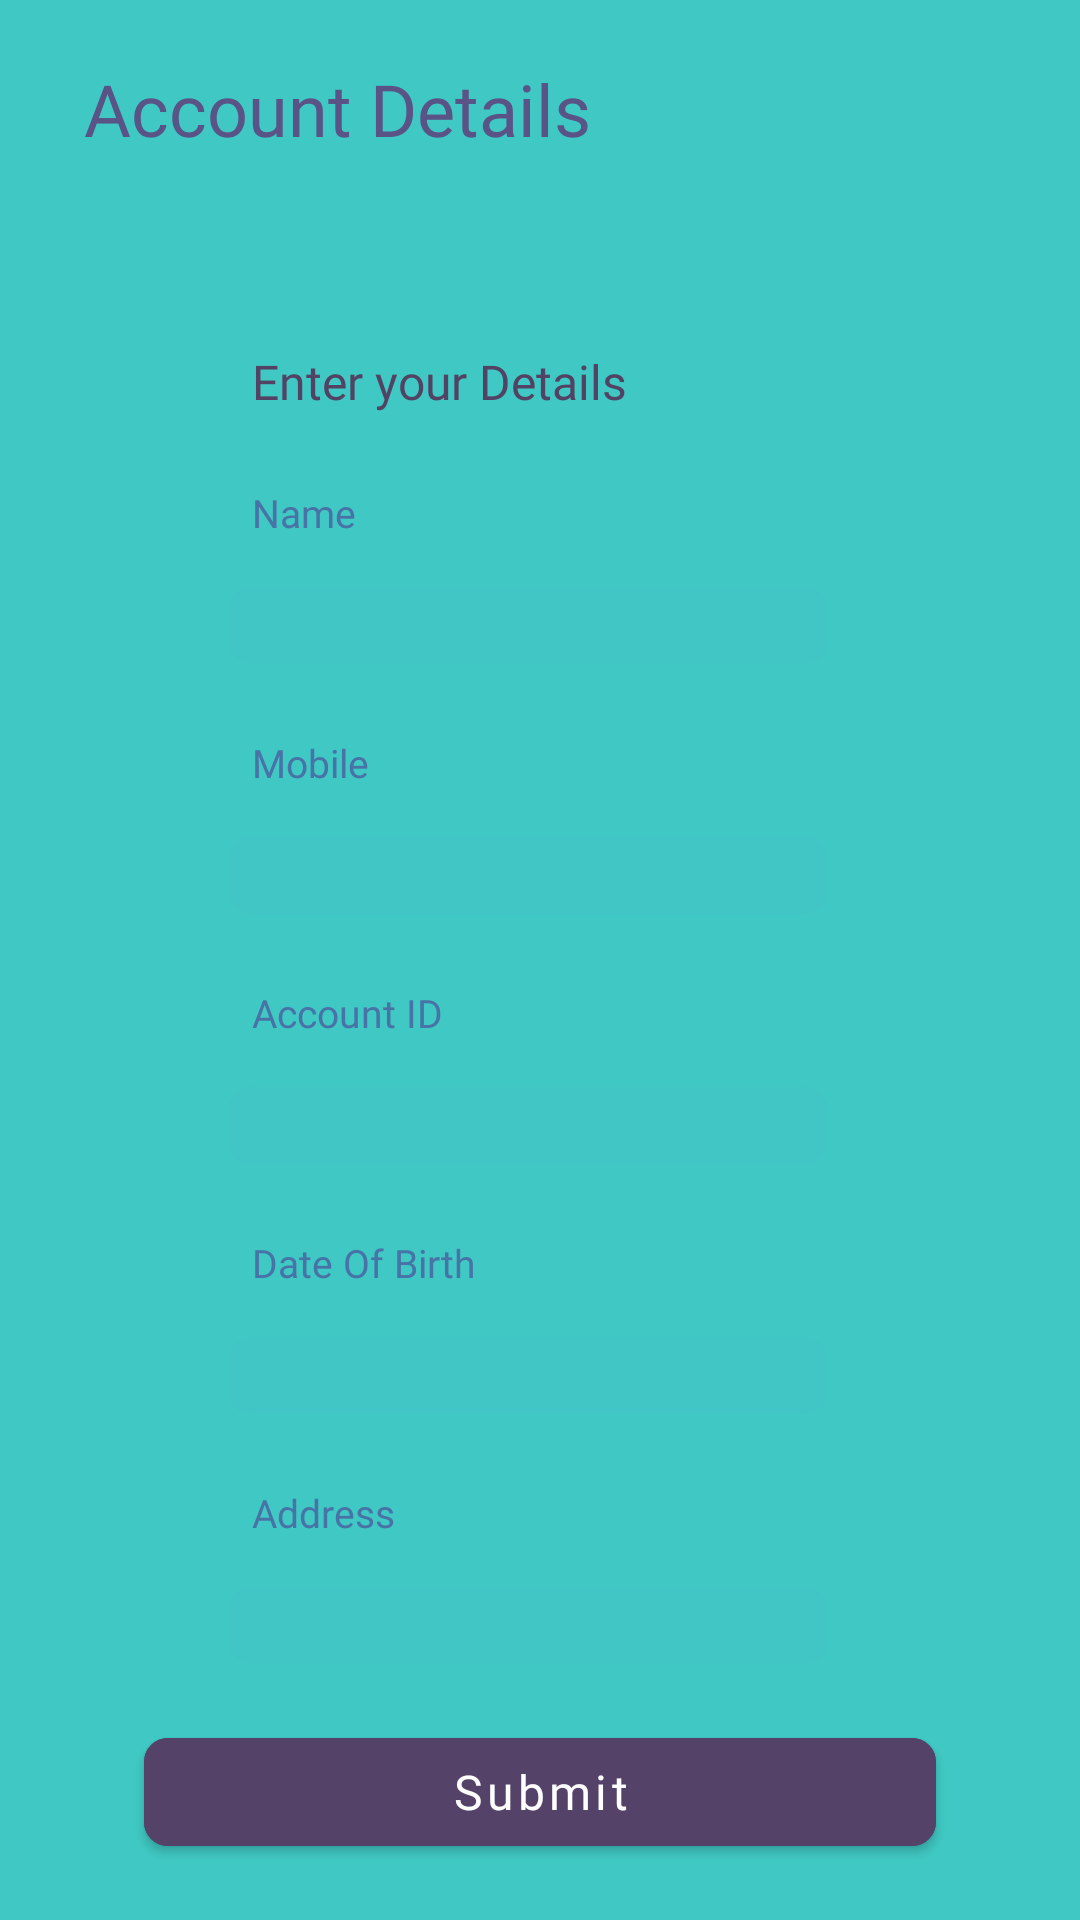

Write the Android layout XML for this screen, with the resource values it uses.
<!-- AndroidManifest.xml: application theme Theme.PersonalFinanceApp -->
<!-- res/layout/fragment_kyc.xml -->
<?xml version="1.0" encoding="utf-8"?>
<androidx.constraintlayout.widget.ConstraintLayout xmlns:android="http://schemas.android.com/apk/res/android"
    xmlns:app="http://schemas.android.com/apk/res-auto"
    xmlns:tools="http://schemas.android.com/tools"
    android:layout_width="match_parent"
    android:layout_height="match_parent"
    android:background="#40C9C4"
    tools:context=".presentation.fragments.kyc.KycFragment">
    
    <com.google.android.material.appbar.AppBarLayout
        android:id="@+id/appBarLayout"
        android:layout_width="0dp"
        android:layout_height="wrap_content"
        android:background="#40C9C4"
        app:elevation="0dp"
        app:layout_constraintEnd_toEndOf="parent"
        app:layout_constraintStart_toStartOf="parent"
        app:layout_constraintTop_toTopOf="parent">

        <androidx.constraintlayout.widget.ConstraintLayout
            android:layout_width="match_parent"
            android:layout_height="match_parent">

            <TextView
                android:id="@+id/tv_account_details"
                android:layout_width="0dp"
                android:layout_height="wrap_content"
                android:layout_marginVertical="20dp"
                android:layout_marginStart="8dp"
                android:fontFamily="@font/montserrat_semibold"
                android:text="Account Details"
                android:textColor="#595386"
                android:textSize="24sp"
                android:paddingLeft="20dp"
                app:layout_constraintBottom_toBottomOf="parent"
                app:layout_constraintStart_toStartOf="parent"
                app:layout_constraintTop_toTopOf="parent" />

            <androidx.appcompat.widget.AppCompatImageView
                android:id="@+id/img_logout"
                android:layout_width="wrap_content"
                android:layout_height="wrap_content"
                android:layout_marginEnd="16dp"
                android:src="@drawable/ic_logout"
                app:layout_constraintBottom_toBottomOf="parent"
                app:layout_constraintEnd_toEndOf="parent"
                app:layout_constraintTop_toTopOf="parent" />
        </androidx.constraintlayout.widget.ConstraintLayout>
    </com.google.android.material.appbar.AppBarLayout>

    <androidx.constraintlayout.widget.ConstraintLayout
        android:layout_width="match_parent"
        android:layout_height="0dp"
        android:background="@drawable/view_pager_background_1"
        app:layout_constraintBottom_toBottomOf="parent"
        app:layout_constraintTop_toBottomOf="@+id/appBarLayout">

        <androidx.appcompat.widget.AppCompatTextView
            android:id="@+id/tv_account_title"
            android:layout_width="wrap_content"
            android:layout_height="wrap_content"
            android:layout_marginStart="84dp"
            android:layout_marginTop="44dp"
            android:fontFamily="@font/montserrat_thin"
            android:text="Enter your Details"
            android:textColor="#524364"
            android:textSize="16sp"
            app:layout_constraintStart_toStartOf="parent"
            app:layout_constraintTop_toTopOf="parent" />

        <androidx.appcompat.widget.AppCompatTextView
            android:id="@+id/tv_name_title"
            android:layout_width="wrap_content"
            android:layout_height="wrap_content"
            android:layout_marginStart="84dp"
            android:layout_marginTop="24dp"
            android:fontFamily="@font/montserrat_thin"
            android:text="Name"
            android:textColor="#4873A6"
            android:textSize="13sp"
            app:layout_constraintStart_toStartOf="parent"
            app:layout_constraintTop_toBottomOf="@+id/tv_account_title" />

        <androidx.appcompat.widget.AppCompatEditText
            android:id="@+id/edt_name_input"
            android:layout_width="match_parent"
            android:layout_height="wrap_content"
            android:layout_marginStart="76dp"
            android:layout_marginTop="16dp"
            android:layout_marginEnd="84dp"
            android:background="@drawable/edt_form"
            android:padding="4dp"
            android:singleLine="true"
            android:textAlignment="center"
            android:textColor="#2C4663"
            android:textSize="13sp"
            app:layout_constraintStart_toStartOf="parent"
            app:layout_constraintTop_toBottomOf="@+id/tv_name_title" />

        <androidx.appcompat.widget.AppCompatTextView
            android:id="@+id/tv_phone_title"
            android:layout_width="wrap_content"
            android:layout_height="wrap_content"
            android:layout_marginStart="84dp"
            android:layout_marginTop="24dp"
            android:fontFamily="@font/montserrat_thin"
            android:text="Mobile"
            android:textColor="#4873A6"
            android:textSize="13sp"
            app:layout_constraintStart_toStartOf="parent"
            app:layout_constraintTop_toBottomOf="@+id/edt_name_input" />

        <androidx.appcompat.widget.AppCompatEditText
            android:id="@+id/edt_phone_input"
            android:layout_width="match_parent"
            android:layout_height="wrap_content"
            android:layout_marginStart="76dp"
            android:layout_marginTop="16dp"
            android:layout_marginEnd="84dp"
            android:background="@drawable/edt_form"
            android:inputType="phone"
            android:padding="4dp"
            android:singleLine="true"
            android:textAlignment="center"
            android:textColor="#2C4663"
            android:textSize="13sp"
            app:layout_constraintStart_toStartOf="parent"
            app:layout_constraintTop_toBottomOf="@+id/tv_phone_title" />

        <androidx.appcompat.widget.AppCompatTextView
            android:id="@+id/tv_account_id_title"
            android:layout_width="wrap_content"
            android:layout_height="wrap_content"
            android:layout_marginStart="84dp"
            android:layout_marginTop="24dp"
            android:fontFamily="@font/montserrat_thin"
            android:text="Account ID"
            android:textColor="#4873A6"
            android:textSize="13sp"
            app:layout_constraintStart_toStartOf="parent"
            app:layout_constraintTop_toBottomOf="@+id/edt_phone_input" />

        <androidx.appcompat.widget.AppCompatEditText
            android:id="@+id/edt_account_id_input"
            android:layout_width="match_parent"
            android:layout_height="wrap_content"
            android:layout_marginStart="76dp"
            android:layout_marginTop="16dp"
            android:layout_marginEnd="84dp"
            android:background="@drawable/edt_form"
            android:padding="4dp"
            android:singleLine="true"
            android:textAlignment="center"
            android:textAllCaps="true"
            android:textColor="#2C4663"
            android:textSize="13sp"
            app:layout_constraintStart_toStartOf="parent"
            app:layout_constraintTop_toBottomOf="@+id/tv_account_id_title" />

        <androidx.appcompat.widget.AppCompatTextView
            android:id="@+id/tv_date_of_birth_title"
            android:layout_width="wrap_content"
            android:layout_height="wrap_content"
            android:layout_marginStart="84dp"
            android:layout_marginTop="24dp"
            android:fontFamily="@font/montserrat_thin"
            android:text="Date Of Birth"
            android:textColor="#4873A6"
            android:textSize="13sp"
            app:layout_constraintStart_toStartOf="parent"
            app:layout_constraintTop_toBottomOf="@+id/edt_account_id_input" />

        <androidx.appcompat.widget.AppCompatEditText
            android:id="@+id/edt_date_of_birth_input"
            android:layout_width="match_parent"
            android:layout_height="wrap_content"
            android:layout_marginStart="76dp"
            android:layout_marginTop="16dp"
            android:layout_marginEnd="84dp"
            android:background="@drawable/edt_form"
            android:inputType="date"
            android:padding="4dp"
            android:singleLine="true"
            android:textAlignment="center"
            android:textColor="#2C4663"
            android:textSize="13sp"
            app:layout_constraintStart_toStartOf="parent"
            app:layout_constraintTop_toBottomOf="@+id/tv_date_of_birth_title" />

        <androidx.appcompat.widget.AppCompatTextView
            android:id="@+id/tv_address_title"
            android:layout_width="wrap_content"
            android:layout_height="wrap_content"
            android:layout_marginStart="84dp"
            android:layout_marginTop="24dp"
            android:fontFamily="@font/montserrat_thin"
            android:text="Address"
            android:textColor="#4873A6"
            android:textSize="13sp"
            app:layout_constraintStart_toStartOf="parent"
            app:layout_constraintTop_toBottomOf="@+id/edt_date_of_birth_input" />

        <androidx.appcompat.widget.AppCompatEditText
            android:id="@+id/edt_address_input"
            android:layout_width="match_parent"
            android:layout_height="wrap_content"
            android:layout_marginStart="76dp"
            android:layout_marginTop="16dp"
            android:layout_marginEnd="84dp"
            android:background="@drawable/edt_form"
            android:padding="4dp"
            android:singleLine="true"
            android:textAlignment="center"
            android:textColor="#2C4663"
            android:textSize="13sp"
            app:layout_constraintStart_toStartOf="parent"
            app:layout_constraintTop_toBottomOf="@+id/tv_address_title" />

        <com.google.android.material.button.MaterialButton
            android:id="@+id/btn_submit"
            android:layout_width="264dp"
            android:layout_height="wrap_content"
            android:backgroundTint="#554269"
            android:fontFamily="@font/open_sans"
            android:text="Submit"
            android:textAllCaps="false"
            android:textSize="16sp"
            app:cornerRadius="8dp"
            app:layout_constraintBottom_toBottomOf="parent"
            app:layout_constraintEnd_toEndOf="parent"
            app:layout_constraintStart_toStartOf="parent"
            app:layout_constraintTop_toBottomOf="@+id/edt_address_input" />

    </androidx.constraintlayout.widget.ConstraintLayout>


</androidx.constraintlayout.widget.ConstraintLayout>
<!-- resources referenced by this layout -->
<resources>
  <!-- drawable edt_form (drawable) -->
  <?xml version="1.0" encoding="utf-8"?>
  <shape xmlns:android="http://schemas.android.com/apk/res/android"
      android:shape="rectangle">
      <solid android:color="#1A4C98CF"/>
      <corners android:radius="8dp"/>
  </shape>
  <style name="Theme.PersonalFinanceApp" parent="Theme.MaterialComponents.DayNight.NoActionBar">
          
          <item name="colorPrimary">@color/purple_500</item>
          <item name="colorPrimaryVariant">@color/black</item>
          <item name="colorOnPrimary">@color/white</item>
          
          <item name="colorSecondary">@color/teal_200</item>
          <item name="colorSecondaryVariant">@color/teal_700</item>
          <item name="colorOnSecondary">@color/black</item>
          
          <item name="android:statusBarColor">?attr/colorPrimaryVariant</item>
          
      </style>
  <color name="purple_500">#FF6200EE</color>
  <color name="black">#FF000000</color>
  <color name="white">#FFFFFFFF</color>
  <color name="teal_200">#FF03DAC5</color>
  <color name="teal_700">#FF018786</color>
</resources>
